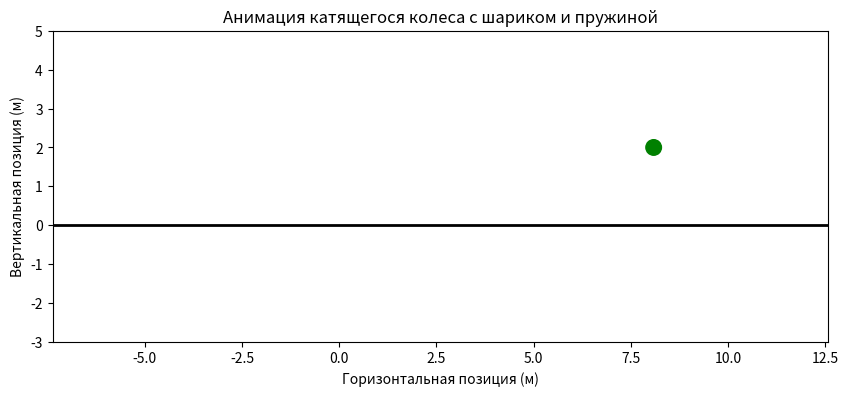
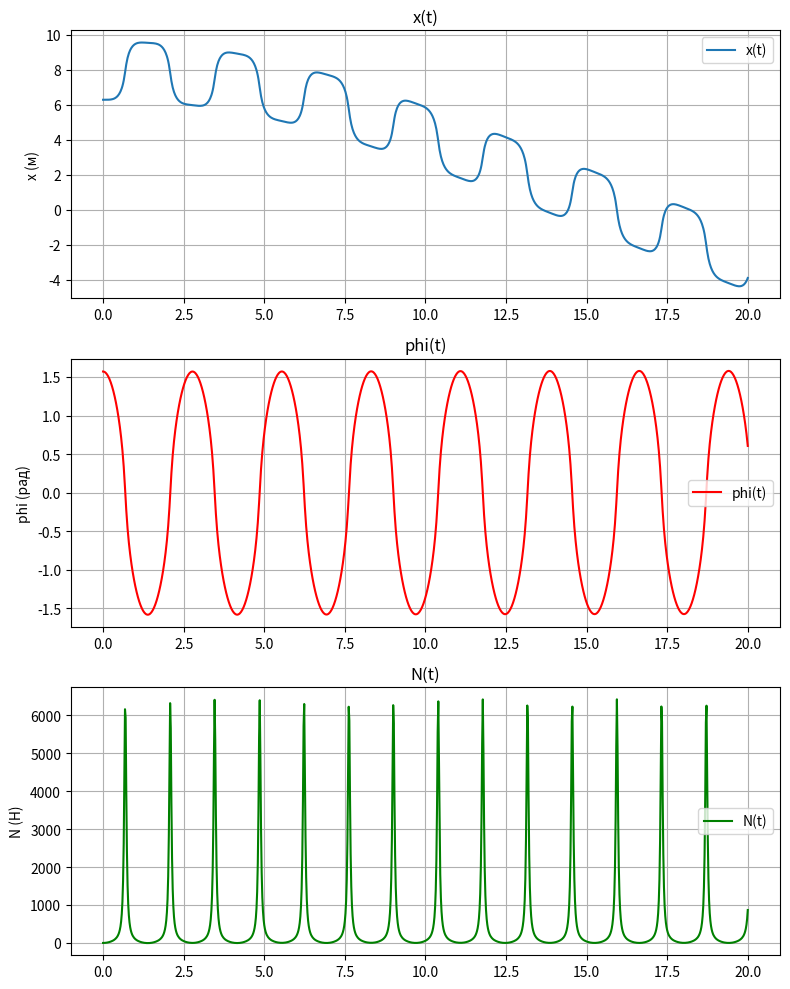

Write Python code to recreate these figures, in order.
import numpy as np
import matplotlib.pyplot as plt
from matplotlib.animation import FuncAnimation
from scipy.integrate import odeint

# --- Параметры системы ---
R = 2.0    # Радиус колеса (м)
c = 1.0    # Жесткость пружины (Н/м)
m = 50.0    # Масса шарика (кг)
M = 5.0    # Масса колеса
g = 9.81   # Ускорение свободного падения (м/с^2)
phi0 = np.pi / 2     # Начальное отклонение угла фи (рад)
psi0 = np.pi   # Начальный угол пси (рад)
phi_dot0 = 0.0  # Начальная угловая скорость фи (рад/с)
psi_dot0 = 0.0  # Начальная угловая скорость пси (рад/с)
X0 = 0.0
ball_radius = 0.2   # Радиус шарика (м)

# Параметры времени
Steps = 1001
t_fin = 20
t = np.linspace(0, t_fin, Steps)
dt = t[1]-t[0]


def odesys(y, t, M, m, c, g, R):
    # y = [phi, psi, phi_dot, psi_dot]
    phi = y[0]
    psi = y[1]
    phi_dot = y[2]
    psi_dot = y[3]

    alpha = (phi + psi)/2.0

    # A * [ddphi; ddpsi] = B
    A11 = 1.0
    A12 = np.cos(phi)
    A21 = np.cos(phi)
    A22 = 1.0 + 2.0*(M/m)
    det = A11*A22 - A12*A21

    # Правая часть
    # B1 и B2 из уравнений Лагранжа:
    # phi'' + psi'' cos phi = -[2c/m(1−cos alpha) sin alpha + (g/R) sin phi]
    # [1+2(M/m)] psi'' + phi'' cos phi - phi_dot² sin phi = -2c/m(1−cos alpha) sin alpha
    B1 = - (2*c/m)*(1 - np.cos(alpha))*np.sin(alpha) - (g/R)*np.sin(phi)
    B2 = - (2*c/m)*(1 - np.cos(alpha))*np.sin(alpha) + (phi_dot**2)*np.sin(phi)

    ddphi = (B1*A22 - B2*A12) / det
    ddpsi = (A11*B2 - A21*B1) / det

    return np.array([phi_dot, psi_dot, ddphi, ddpsi])


# Начальные условия
y0 = [phi0, psi0, phi_dot0, psi_dot0]

# Численное интегрирование
Y = odeint(odesys, y0, t, args=(M, m, c, g, R))

phi = Y[:, 0]
psi = Y[:, 1]
X = X0 + R * Y[:, 1]
phi_dot = Y[:, 2]
psi_dot = Y[:, 3]

ddphi = np.zeros_like(phi)
ddpsi = np.zeros_like(phi)
for i in range(len(t)):
    dydt = odesys(Y[i, :], t[i], M, m, c, g, R)
    ddphi[i] = dydt[2]
    ddpsi[i] = dydt[3]

# Теперь вычисляем силу N
alpha = (phi + psi)/2.0
N = (m*(g*np.cos(phi) + R*(phi_dot**2 - ddpsi*np.sin(phi))) +
     2*R*c*(1 - np.cos(alpha))*np.cos(alpha))

Y_O = R
X_O = X

# Координаты точки A
X_A = X_O + R * np.sin(psi)
Y_A = Y_O - R * np.cos(psi)

center_radius = R - ball_radius
X_B = X_O + center_radius * np.sin(phi)
Y_B = Y_O - center_radius * np.cos(phi)

spring_segments = 20
inner_tube_radius = R - ball_radius*2
X_Tube = inner_tube_radius * np.cos(np.linspace(0, 2*np.pi, 100))
Y_Tube = inner_tube_radius * np.sin(np.linspace(0, 2*np.pi, 100))


def create_spring_segments(x_start, y_start, x_end, y_end, segments):
    X_spring = np.zeros(segments)
    Y_spring = np.zeros(segments)
    for i in range(segments):
        fraction = i/(segments - 1)
        X_spring[i] = x_start + fraction*(x_end - x_start)
        Y_spring[i] = y_start + fraction*(y_end - y_start)

        if 0 < i < segments - 1:
            if i % 2 == 0:
                X_spring[i] += 0.1*(y_end - y_start)
            else:
                X_spring[i] -= 0.1*(y_end - y_start)
    return X_spring, Y_spring


# --- Анимация ---
fig, ax = plt.subplots(figsize=(10, 6))
ax.set_xlim(X_O.min() - R - 1, X_O.max() + R + 1)
ax.set_ylim(-R - 1, Y_O + R + 1)
ax.set_aspect('equal')
ax.set_xlabel('Горизонтальная позиция (м)')
ax.set_ylabel('Вертикальная позиция (м)')
ax.set_title('Анимация катящегося колеса с шариком и пружиной')

ax.plot([X_O.min() - R - 1, X_O.max() + R + 1], [0, 0], 'k-', linewidth=2)

wheel_outline = 100
psi_circle = np.linspace(0, 2*np.pi, wheel_outline)
X_Wheel = R*np.cos(psi_circle)
Y_Wheel = R*np.sin(psi_circle)
wheel, = ax.plot([], [], 'b-', linewidth=2)
tube, = ax.plot([], [], 'gray', linestyle='--', linewidth=1)
spring_line, = ax.plot([], [], 'r-', linewidth=2)

ball = plt.Circle((X_B[0], Y_B[0]), ball_radius, color='g')
ax.add_patch(ball)

radius_vector_A, = ax.plot([], [], 'g--', linewidth=1)
radius_vector_B, = ax.plot([], [], 'b--', linewidth=1)


def init():
    wheel.set_data([], [])
    tube.set_data([], [])
    spring_line.set_data([], [])
    ball.center = (X_B[0], Y_B[0])
    radius_vector_A.set_data([], [])
    radius_vector_B.set_data([], [])
    return wheel, tube, spring_line, ball, radius_vector_A, radius_vector_B


def anima(i):
    current_X_Wheel = X_Wheel + X_O[i]
    current_Y_Wheel = Y_Wheel + Y_O
    wheel.set_data(current_X_Wheel, current_Y_Wheel)

    current_X_Tube = X_Tube + X_O[i]
    current_Y_Tube = Y_Tube + Y_O
    tube.set_data(current_X_Tube, current_Y_Tube)

    X_spring_, Y_spring_ = create_spring_segments(X_A[i], Y_A[i], X_B[i], Y_B[i], spring_segments)
    spring_line.set_data(X_spring_, Y_spring_)

    ball.center = (X_B[i], Y_B[i])

    radius_vector_A.set_data([X_O[i], X_A[i]], [Y_O, Y_A[i]])
    radius_vector_B.set_data([X_O[i], X_B[i]], [Y_O, Y_B[i]])

    return wheel, tube, spring_line, ball, radius_vector_A, radius_vector_B


anim = FuncAnimation(fig, anima, init_func=init, frames=Steps, interval=40, blit=True)

# Построение x(t), phi(t), N(t)
fig2, (ax1, ax2, ax3) = plt.subplots(3, 1, figsize=(8, 10))
ax1.plot(t, X_O, label='x(t)')
ax1.set_ylabel('x (м)')
ax1.set_title('x(t)')
ax1.grid(True)
ax1.legend()

ax2.plot(t, phi, label='phi(t)', color='r')
ax2.set_ylabel('phi (рад)')
ax2.set_title('phi(t)')
ax2.grid(True)
ax2.legend()

ax3.plot(t, N, label='N(t)', color='g')
ax3.set_ylabel('N (H)')
ax3.set_title('N(t)')
ax3.grid(True)
ax3.legend()

plt.tight_layout()
plt.show()
